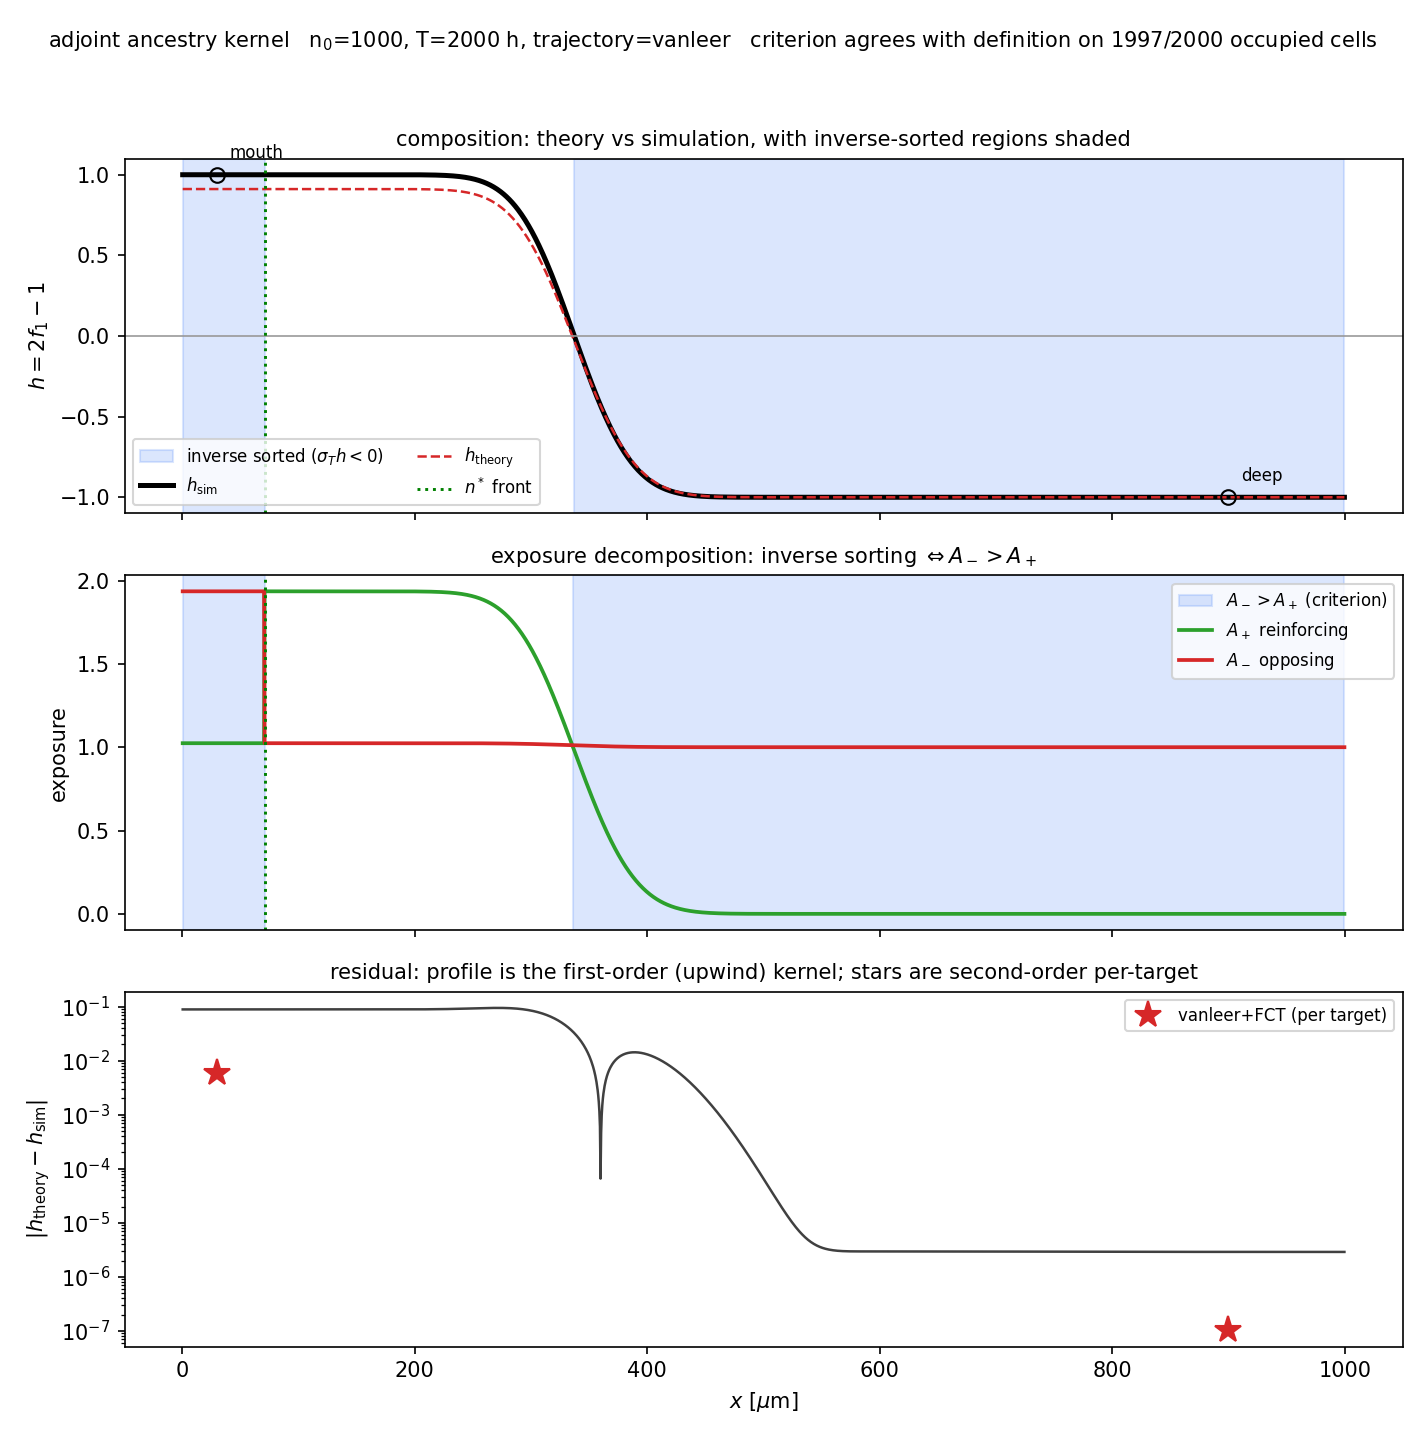

The file beside this chart, header and first rows:
x_um, h_sim, h_theory, A_plus, A_minus, sigma_T, s_final, inverse, criterion, occupied
0.25, 1, 0.9113, 1.024, 1.935, -1.0, -0.5585, 1, 1, 1
0.75, 1, 0.9113, 1.024, 1.935, -1.0, -0.5583, 1, 1, 1
1.25, 1, 0.9113, 1.024, 1.935, -1.0, -0.5582, 1, 1, 1
1.75, 1, 0.9113, 1.024, 1.935, -1.0, -0.5581, 1, 1, 1
2.25, 1, 0.9113, 1.024, 1.935, -1.0, -0.5579, 1, 1, 1
2.75, 1, 0.9113, 1.024, 1.935, -1.0, -0.5578, 1, 1, 1
3.25, 1, 0.9113, 1.024, 1.935, -1.0, -0.5577, 1, 1, 1
3.75, 1, 0.9113, 1.024, 1.935, -1.0, -0.5575, 1, 1, 1
4.25, 1, 0.9113, 1.024, 1.935, -1.0, -0.5574, 1, 1, 1
4.75, 1, 0.9113, 1.024, 1.935, -1.0, -0.5572, 1, 1, 1
5.25, 1, 0.9113, 1.024, 1.935, -1.0, -0.5571, 1, 1, 1
5.75, 1, 0.9113, 1.024, 1.935, -1.0, -0.5569, 1, 1, 1
6.25, 1, 0.9113, 1.024, 1.935, -1.0, -0.5568, 1, 1, 1
6.75, 1, 0.9113, 1.024, 1.935, -1.0, -0.5566, 1, 1, 1
7.25, 1, 0.9113, 1.024, 1.935, -1.0, -0.5564, 1, 1, 1
7.75, 1, 0.9113, 1.024, 1.935, -1.0, -0.5563, 1, 1, 1
8.25, 1, 0.9113, 1.024, 1.935, -1.0, -0.5561, 1, 1, 1
8.75, 1, 0.9113, 1.024, 1.935, -1.0, -0.5559, 1, 1, 1
9.25, 1, 0.9113, 1.024, 1.935, -1.0, -0.5558, 1, 1, 1
9.75, 1, 0.9113, 1.024, 1.935, -1.0, -0.5556, 1, 1, 1
10.25, 1, 0.9113, 1.024, 1.935, -1.0, -0.5554, 1, 1, 1
10.75, 1, 0.9113, 1.024, 1.935, -1.0, -0.5552, 1, 1, 1
11.25, 1, 0.9113, 1.024, 1.935, -1.0, -0.555, 1, 1, 1
11.75, 1, 0.9113, 1.024, 1.935, -1.0, -0.5548, 1, 1, 1
12.25, 1, 0.9113, 1.024, 1.935, -1.0, -0.5546, 1, 1, 1
12.75, 1, 0.9113, 1.024, 1.935, -1.0, -0.5544, 1, 1, 1
13.25, 1, 0.9113, 1.024, 1.935, -1.0, -0.5541, 1, 1, 1
13.75, 1, 0.9113, 1.024, 1.935, -1.0, -0.5539, 1, 1, 1
14.25, 1, 0.9113, 1.024, 1.935, -1.0, -0.5537, 1, 1, 1
14.75, 1, 0.9113, 1.024, 1.935, -1.0, -0.5535, 1, 1, 1
15.25, 1, 0.9113, 1.024, 1.935, -1.0, -0.5532, 1, 1, 1
15.75, 1, 0.9113, 1.024, 1.935, -1.0, -0.553, 1, 1, 1
16.25, 1, 0.9113, 1.024, 1.935, -1.0, -0.5527, 1, 1, 1
16.75, 1, 0.9113, 1.024, 1.935, -1.0, -0.5524, 1, 1, 1
17.25, 1, 0.9113, 1.024, 1.935, -1.0, -0.5522, 1, 1, 1
17.75, 1, 0.9113, 1.024, 1.935, -1.0, -0.5519, 1, 1, 1
18.25, 1, 0.9113, 1.024, 1.935, -1.0, -0.5516, 1, 1, 1
18.75, 1, 0.9113, 1.024, 1.935, -1.0, -0.5513, 1, 1, 1
19.25, 1, 0.9113, 1.024, 1.935, -1.0, -0.551, 1, 1, 1
19.75, 1, 0.9113, 1.024, 1.935, -1.0, -0.5507, 1, 1, 1
20.25, 1, 0.9113, 1.024, 1.935, -1.0, -0.5504, 1, 1, 1
20.75, 1, 0.9113, 1.024, 1.935, -1.0, -0.5501, 1, 1, 1
21.25, 1, 0.9113, 1.024, 1.935, -1.0, -0.5498, 1, 1, 1
21.75, 1, 0.9113, 1.024, 1.935, -1.0, -0.5494, 1, 1, 1
22.25, 1, 0.9113, 1.024, 1.935, -1.0, -0.5491, 1, 1, 1
22.75, 1, 0.9113, 1.024, 1.935, -1.0, -0.5487, 1, 1, 1
23.25, 1, 0.9113, 1.024, 1.935, -1.0, -0.5483, 1, 1, 1
23.75, 1, 0.9113, 1.024, 1.935, -1.0, -0.5479, 1, 1, 1
24.25, 1, 0.9113, 1.024, 1.935, -1.0, -0.5476, 1, 1, 1
24.75, 1, 0.9113, 1.024, 1.935, -1.0, -0.5471, 1, 1, 1
25.25, 1, 0.9113, 1.024, 1.935, -1.0, -0.5467, 1, 1, 1
25.75, 1, 0.9113, 1.024, 1.935, -1.0, -0.5463, 1, 1, 1
26.25, 1, 0.9113, 1.024, 1.935, -1.0, -0.5459, 1, 1, 1
26.75, 1, 0.9113, 1.024, 1.935, -1.0, -0.5454, 1, 1, 1
27.25, 1, 0.9113, 1.024, 1.935, -1.0, -0.5449, 1, 1, 1
27.75, 1, 0.9113, 1.024, 1.935, -1.0, -0.5444, 1, 1, 1
28.25, 1, 0.9113, 1.024, 1.935, -1.0, -0.5439, 1, 1, 1
28.75, 1, 0.9113, 1.024, 1.935, -1.0, -0.5434, 1, 1, 1
29.25, 1, 0.9113, 1.024, 1.935, -1.0, -0.5429, 1, 1, 1
29.75, 1, 0.9113, 1.024, 1.935, -1.0, -0.5423, 1, 1, 1
... 1,940 more rows
